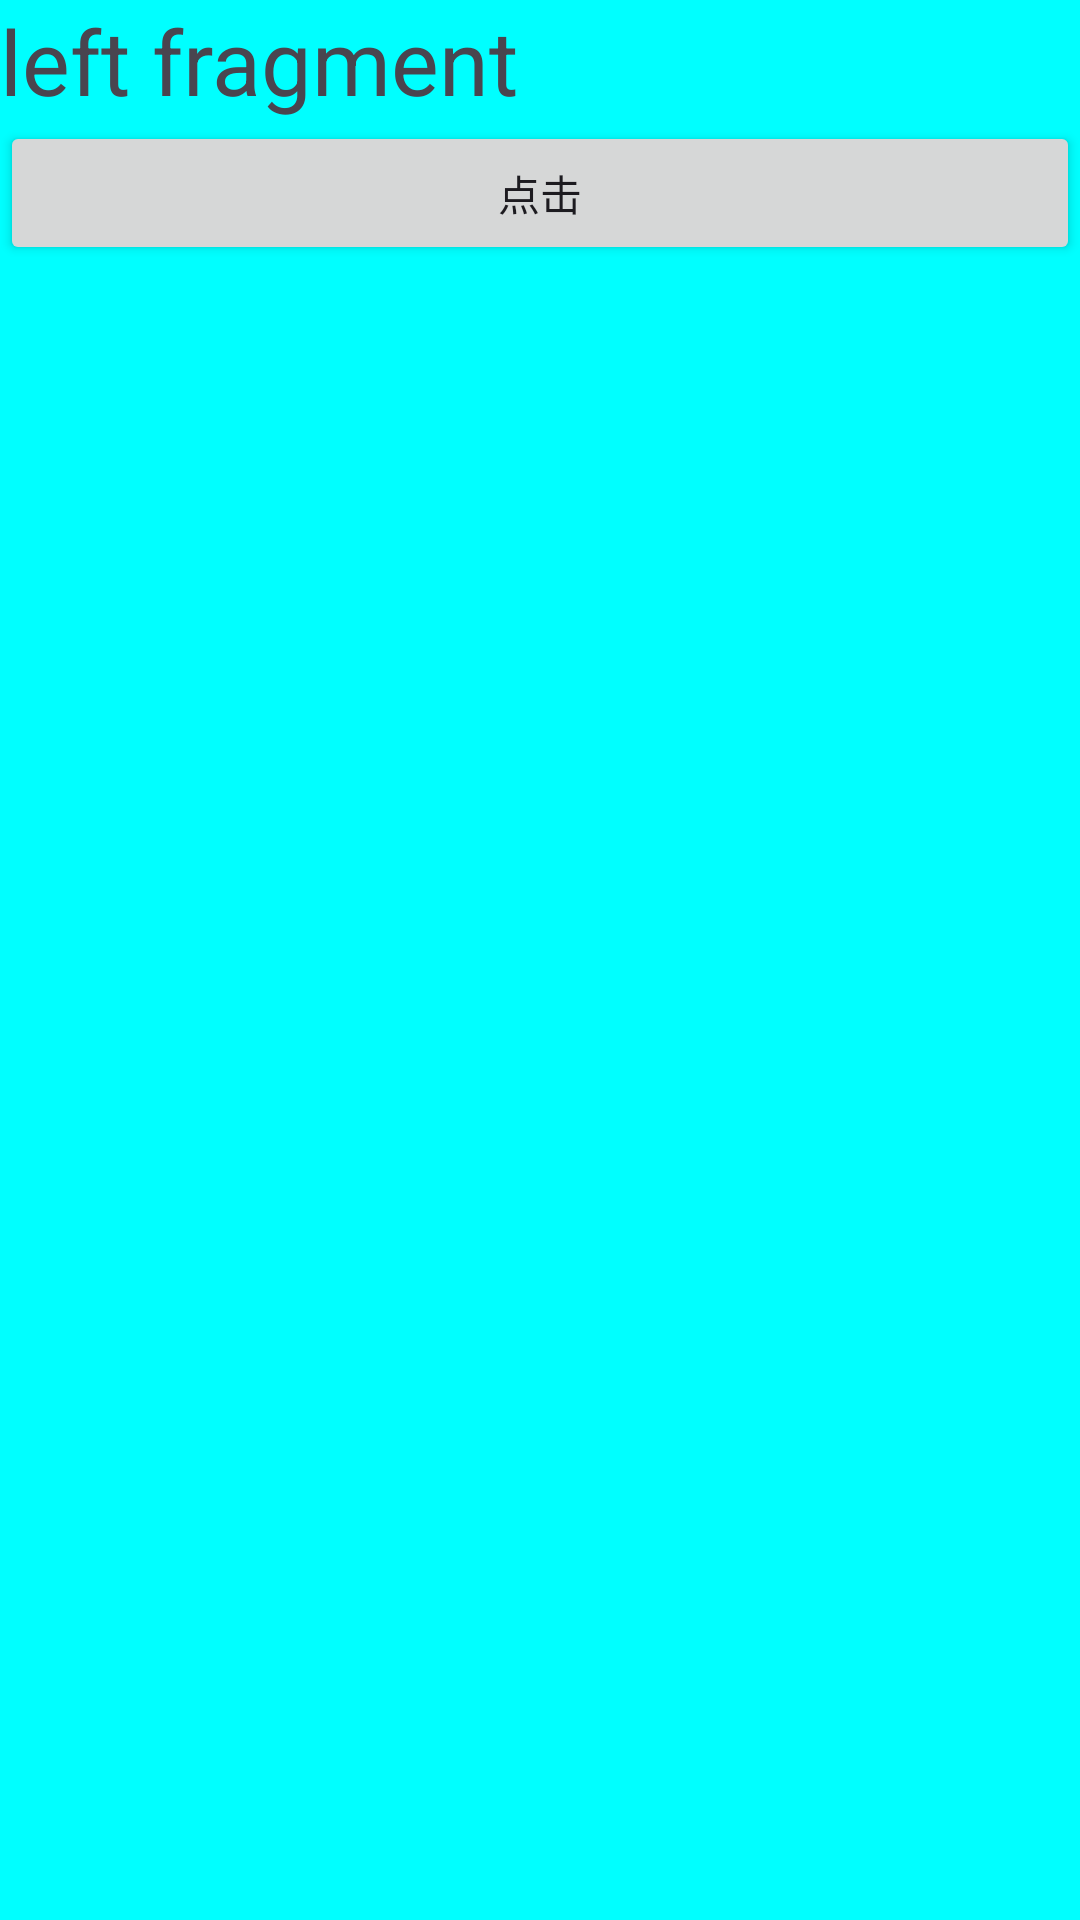

The Android layout XML behind this screen, and the referenced resources:
<!-- AndroidManifest.xml: application theme Theme.AndroidDemoJava -->
<!-- res/layout/fragment1.xml -->
<?xml version="1.0" encoding="utf-8"?>
<LinearLayout xmlns:android="http://schemas.android.com/apk/res/android"

    android:layout_width="wrap_content"

    android:layout_height="match_parent"

    android:background="#00ffff"

    android:orientation="vertical">

    <TextView

        android:layout_width="match_parent"

        android:layout_height="wrap_content"

        android:text="left fragment"

        android:textSize="30sp"

        android:id="@+id/tv_left"/>

    <Button

        android:layout_width="match_parent"

        android:layout_height="wrap_content"

        android:id="@+id/btn_left"

        android:text="点击"/>

</LinearLayout>
<!-- resources referenced by this layout -->
<resources>
  <style name="Theme.AndroidDemoJava" parent="Base.Theme.AndroidDemoJava" />
  <style name="Base.Theme.AndroidDemoJava" parent="Theme.Material3.DayNight.NoActionBar">
          
          
      </style>
</resources>
